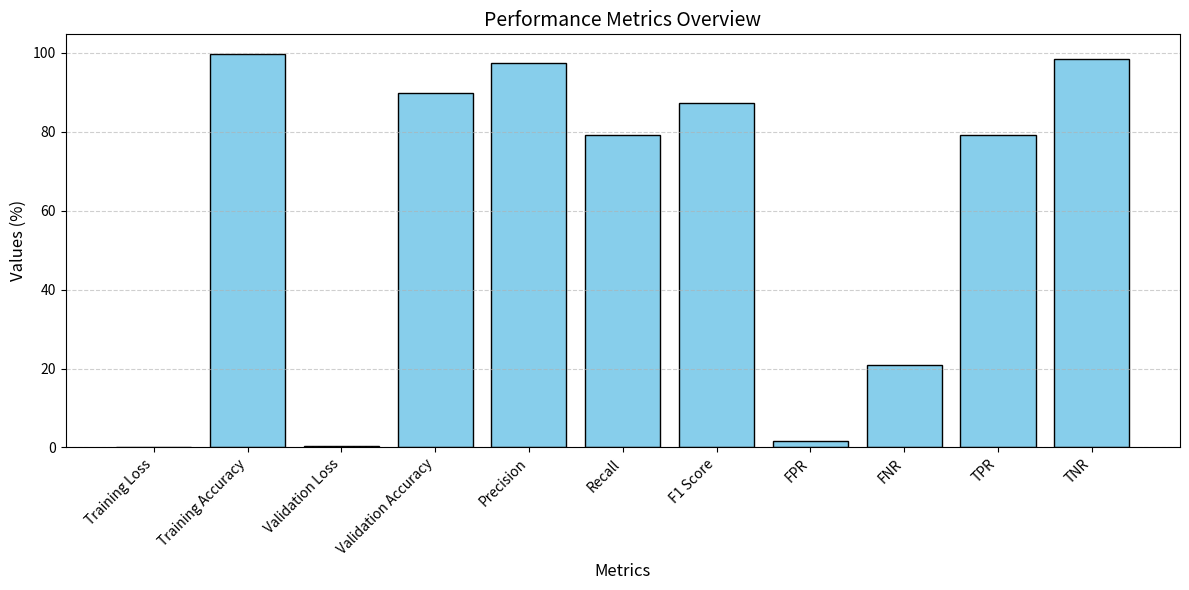

Recreate this plot in Python.
import matplotlib.pyplot as plt

# Metrics and their values
metrics = [
    'Training Loss', 'Training Accuracy', 'Validation Loss', 'Validation Accuracy', 
    'Precision', 'Recall', 'F1 Score', 'FPR', 'FNR', 'TPR', 'TNR'
]
values = [
    0.0096, 99.74, 0.3425, 89.82, 
    97.56, 79.08, 87.35, 1.58, 20.92, 79.08, 98.42
]

# Create the bar plot
plt.figure(figsize=(12, 6))
plt.bar(metrics, values, color='skyblue', edgecolor='black')

# Add labels, title, and rotate x-axis labels
plt.xlabel('Metrics', fontsize=12)
plt.ylabel('Values (%)', fontsize=12)
plt.title('Performance Metrics Overview', fontsize=14)
plt.xticks(rotation=45, ha='right', fontsize=10)

# Add grid for better readability
plt.grid(axis='y', linestyle='--', alpha=0.6)

# Show the plot
plt.tight_layout()
plt.show()
